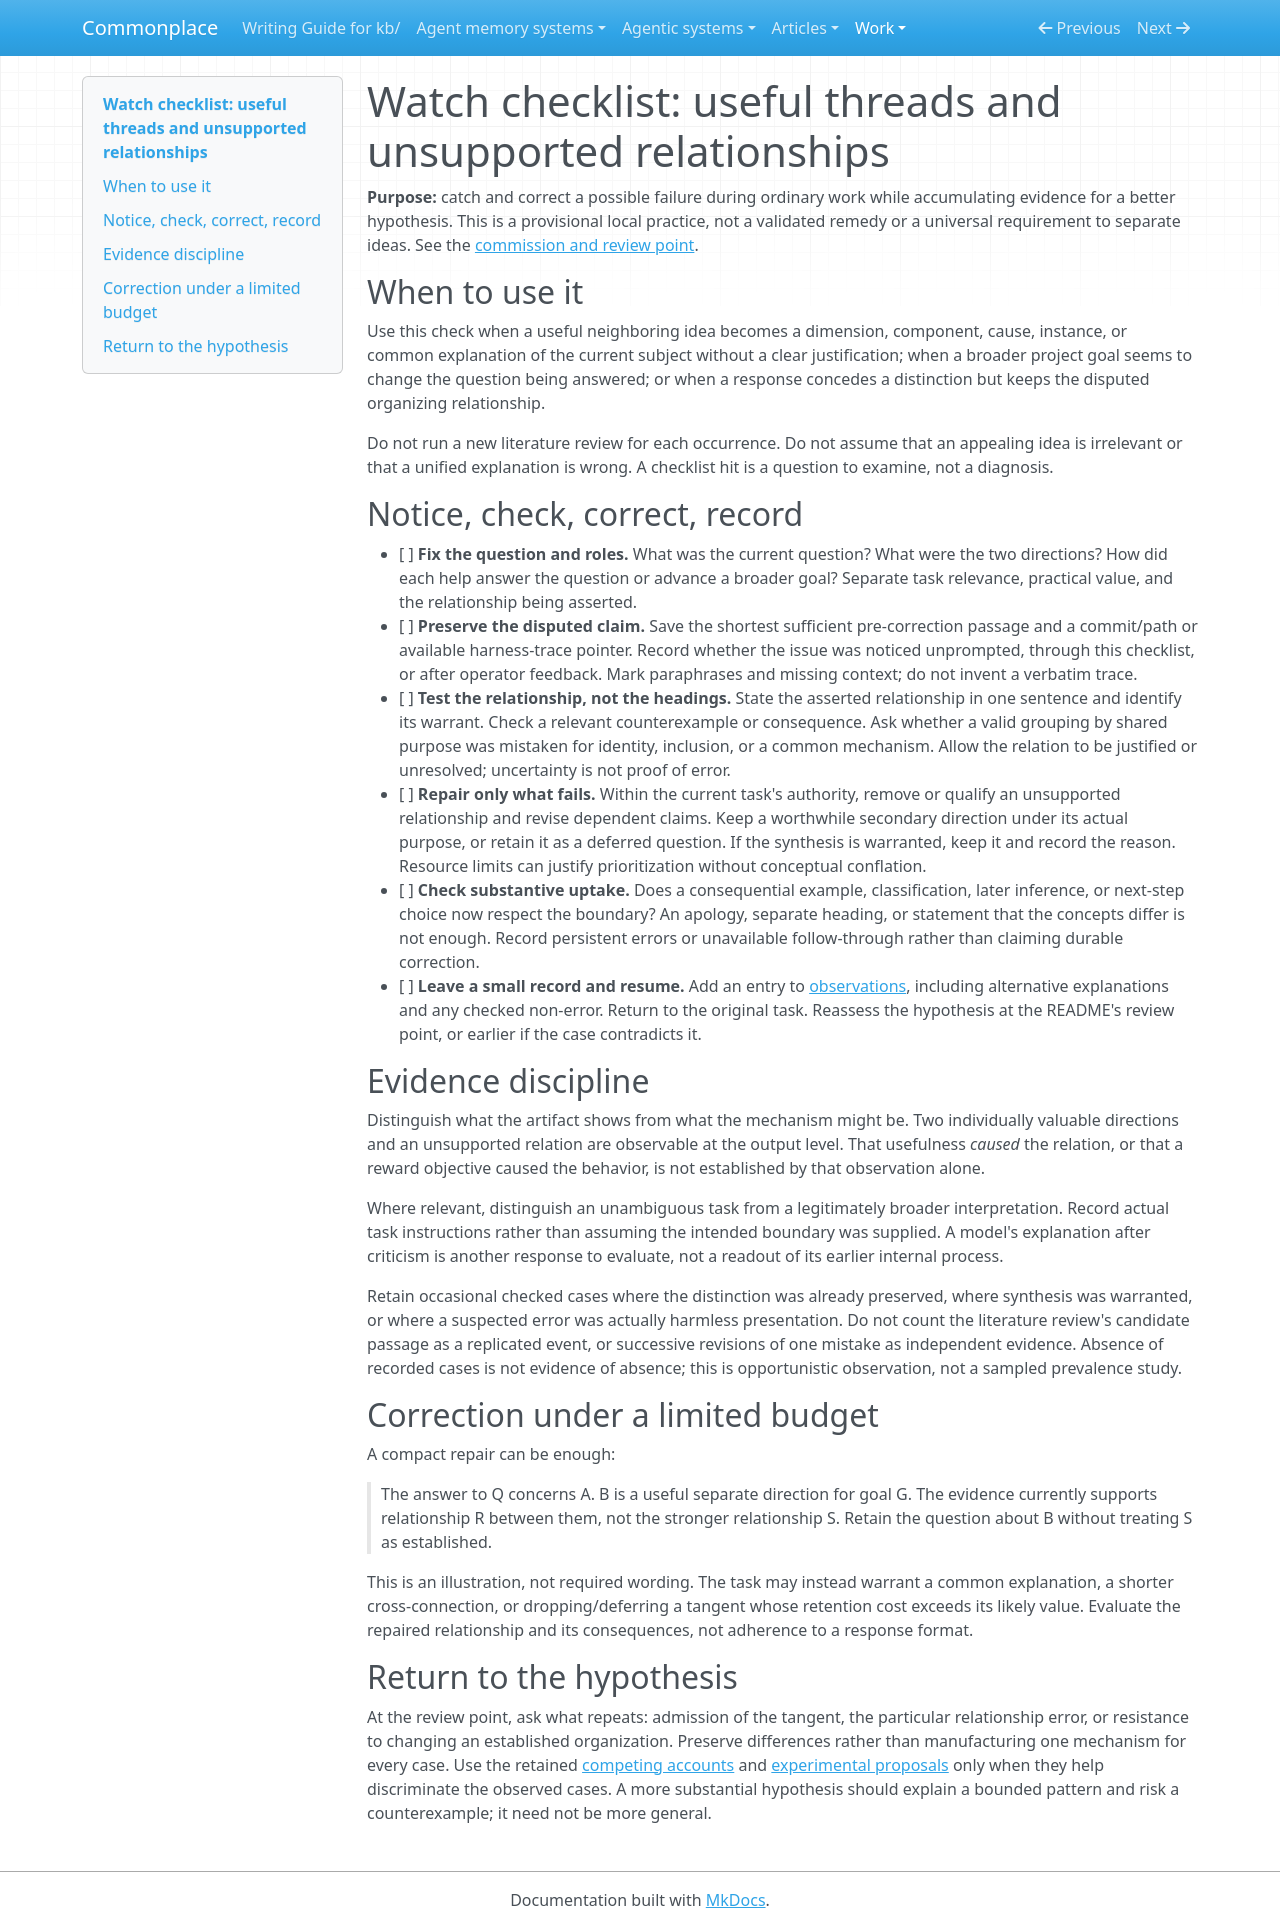

repository: zby/commonplace · page: work/epistemic-relevance-and-conceptual-blending/watch-checklist/index.html · generator: mkdocs

# Watch checklist: useful threads and unsupported relationships

**Purpose:** catch and correct a possible failure during ordinary work while accumulating evidence for a better hypothesis. This is a provisional local practice, not a validated remedy or a universal requirement to separate ideas. See the [commission and review point](./README.md).

## When to use it

Use this check when a useful neighboring idea becomes a dimension, component, cause, instance, or common explanation of the current subject without a clear justification; when a broader project goal seems to change the question being answered; or when a response concedes a distinction but keeps the disputed organizing relationship.

Do not run a new literature review for each occurrence. Do not assume that an appealing idea is irrelevant or that a unified explanation is wrong. A checklist hit is a question to examine, not a diagnosis.

## Notice, check, correct, record

- [ ] **Fix the question and roles.** What was the current question? What were the two directions? How did each help answer the question or advance a broader goal? Separate task relevance, practical value, and the relationship being asserted.
- [ ] **Preserve the disputed claim.** Save the shortest sufficient pre-correction passage and a commit/path or available harness-trace pointer. Record whether the issue was noticed unprompted, through this checklist, or after operator feedback. Mark paraphrases and missing context; do not invent a verbatim trace.
- [ ] **Test the relationship, not the headings.** State the asserted relationship in one sentence and identify its warrant. Check a relevant counterexample or consequence. Ask whether a valid grouping by shared purpose was mistaken for identity, inclusion, or a common mechanism. Allow the relation to be justified or unresolved; uncertainty is not proof of error.
- [ ] **Repair only what fails.** Within the current task's authority, remove or qualify an unsupported relationship and revise dependent claims. Keep a worthwhile secondary direction under its actual purpose, or retain it as a deferred question. If the synthesis is warranted, keep it and record the reason. Resource limits can justify prioritization without conceptual conflation.
- [ ] **Check substantive uptake.** Does a consequential example, classification, later inference, or next-step choice now respect the boundary? An apology, separate heading, or statement that the concepts differ is not enough. Record persistent errors or unavailable follow-through rather than claiming durable correction.
- [ ] **Leave a small record and resume.** Add an entry to [observations](./observations.md), including alternative explanations and any checked non-error. Return to the original task. Reassess the hypothesis at the README's review point, or earlier if the case contradicts it.

## Evidence discipline

Distinguish what the artifact shows from what the mechanism might be. Two individually valuable directions and an unsupported relation are observable at the output level. That usefulness *caused* the relation, or that a reward objective caused the behavior, is not established by that observation alone.

Where relevant, distinguish an unambiguous task from a legitimately broader interpretation. Record actual task instructions rather than assuming the intended boundary was supplied. A model's explanation after criticism is another response to evaluate, not a readout of its earlier internal process.

Retain occasional checked cases where the distinction was already preserved, where synthesis was warranted, or where a suspected error was actually harmless presentation. Do not count the literature review's candidate passage as a replicated event, or successive revisions of one mistake as independent evidence. Absence of recorded cases is not evidence of absence; this is opportunistic observation, not a sampled prevalence study.

## Correction under a limited budget

A compact repair can be enough:

> The answer to Q concerns A. B is a useful separate direction for goal G. The evidence currently supports relationship R between them, not the stronger relationship S. Retain the question about B without treating S as established.

This is an illustration, not required wording. The task may instead warrant a common explanation, a shorter cross-connection, or dropping/deferring a tangent whose retention cost exceeds its likely value. Evaluate the repaired relationship and its consequences, not adherence to a response format.

## Return to the hypothesis

At the review point, ask what repeats: admission of the tangent, the particular relationship error, or resistance to changing an established organization. Preserve differences rather than manufacturing one mechanism for every case. Use the retained [competing accounts](./findings.md) and [experimental proposals](./experimental-proposals.md) only when they help discriminate the observed cases. A more substantial hypothesis should explain a bounded pattern and risk a counterexample; it need not be more general.
